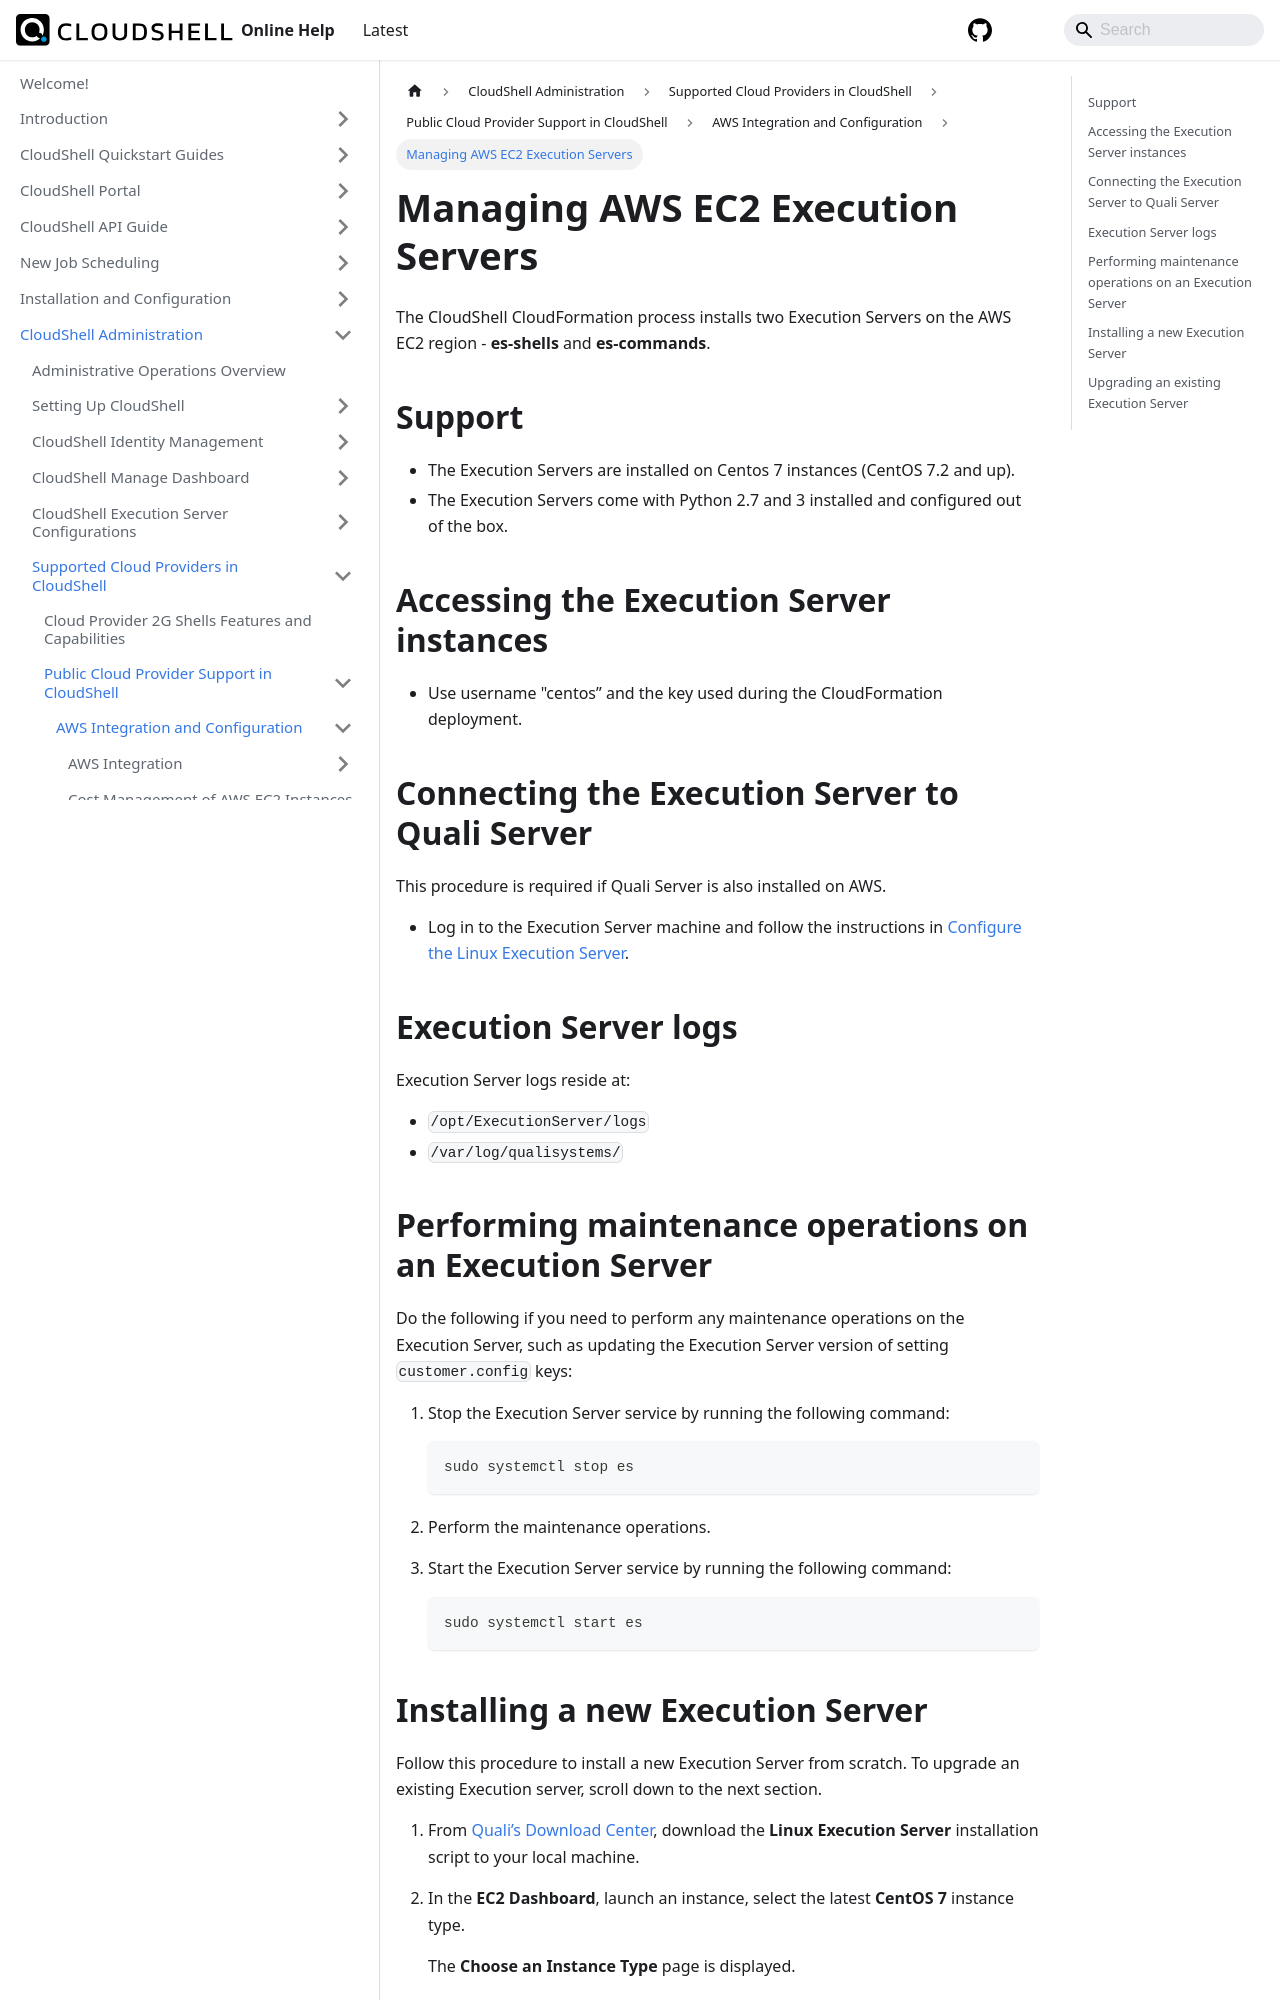

repository: QualiSystems/cloudshell-help · page: admin/supported-cloud-providers-in-cloudshell/public-cloud-provider-support-in-cloudshell/aws-integration-and-configuration/managing-aws-ec2-execution-servers.html · generator: docusaurus

---
sidebar_position: 3
---

# Managing AWS EC2 Execution Servers

The CloudShell CloudFormation process installs two Execution Servers on the AWS EC2 region - **es-shells** and **es-commands**.

## Support

- The Execution Servers are installed on Centos 7 instances (CentOS 7.2 and up).
- The Execution Servers come with Python 2.7 and 3 installed and configured out of the box.

## Accessing the Execution Server instances

- Use username "centos” and the key used during the CloudFormation deployment.

## Connecting the Execution Server to Quali Server

This procedure is required if Quali Server is also installed on AWS.

- Log in to the Execution Server machine and follow the instructions in [Configure the Linux Execution Server](../../../../install-configure/linux-virtual-appliance/post-installation/configure/index.md).

## Execution Server logs

Execution Server logs reside at:

- `/opt/ExecutionServer/logs`
- `/var/log/qualisystems/`

## Performing maintenance operations on an Execution Server

Do the following if you need to perform any maintenance operations on the Execution Server, such as updating the Execution Server version of setting `customer.config` keys:

1. Stop the Execution Server service by running the following command:
    
    ```python
    sudo systemctl stop es
    ```
    
2. Perform the maintenance operations.
3. Start the Execution Server service by running the following command:
    
    ```python
    sudo systemctl start es
    ```
